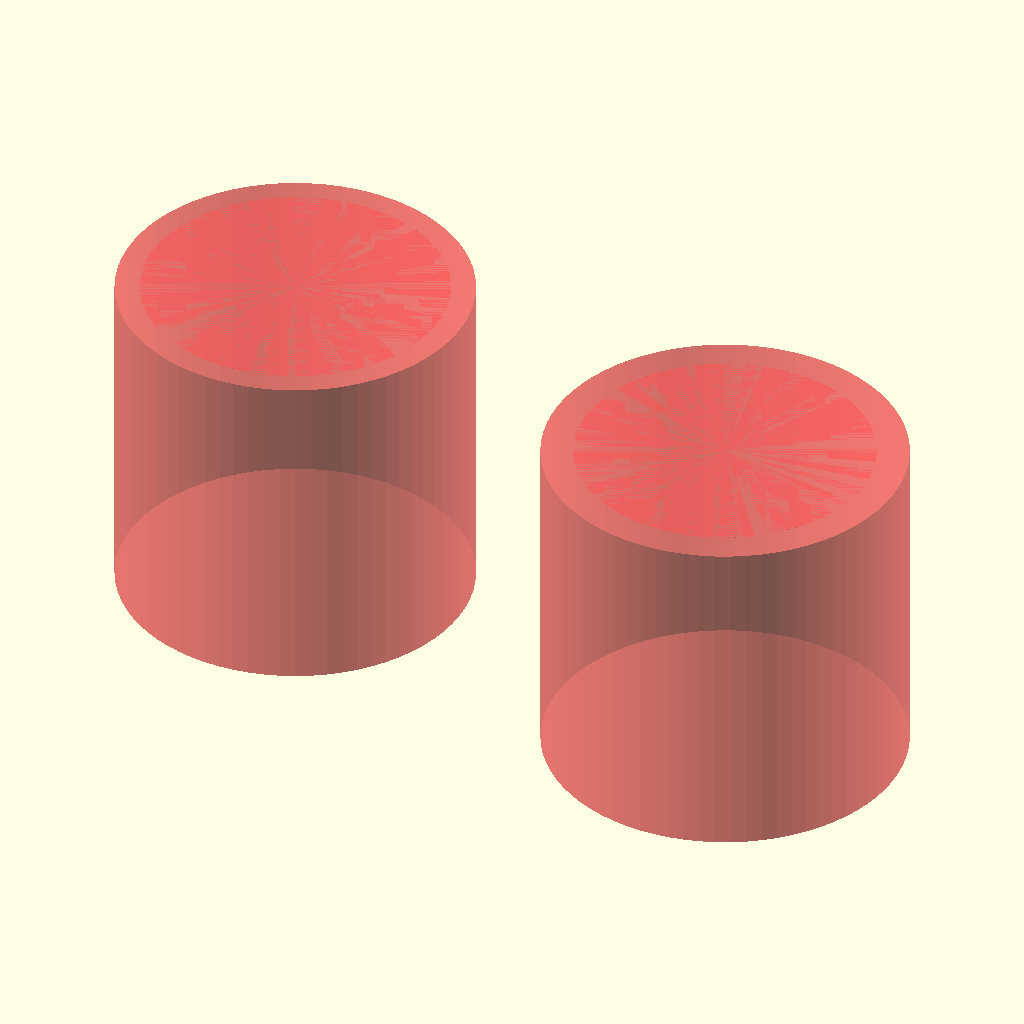
Cell 1: rendered with the file's own defaults.
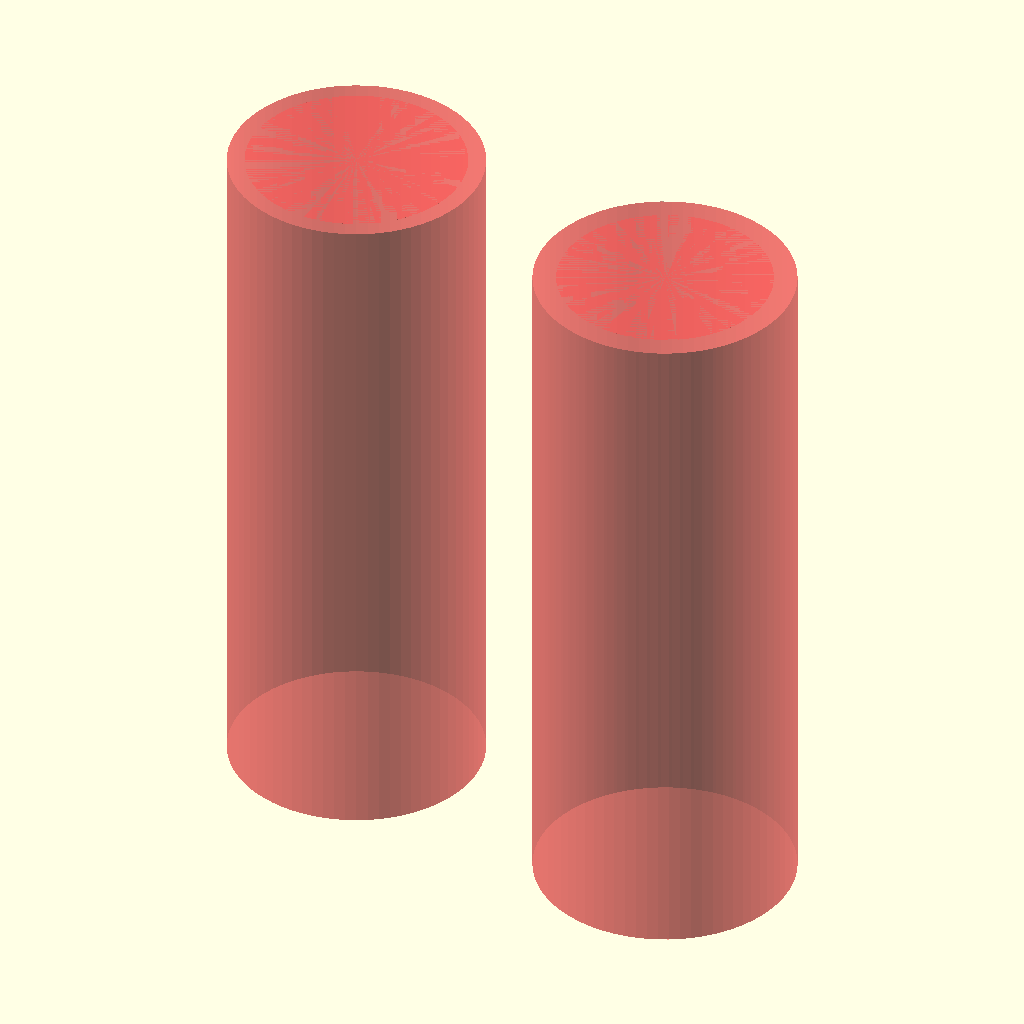
Cell 2 — core_height set to 100, the other parameters unchanged.
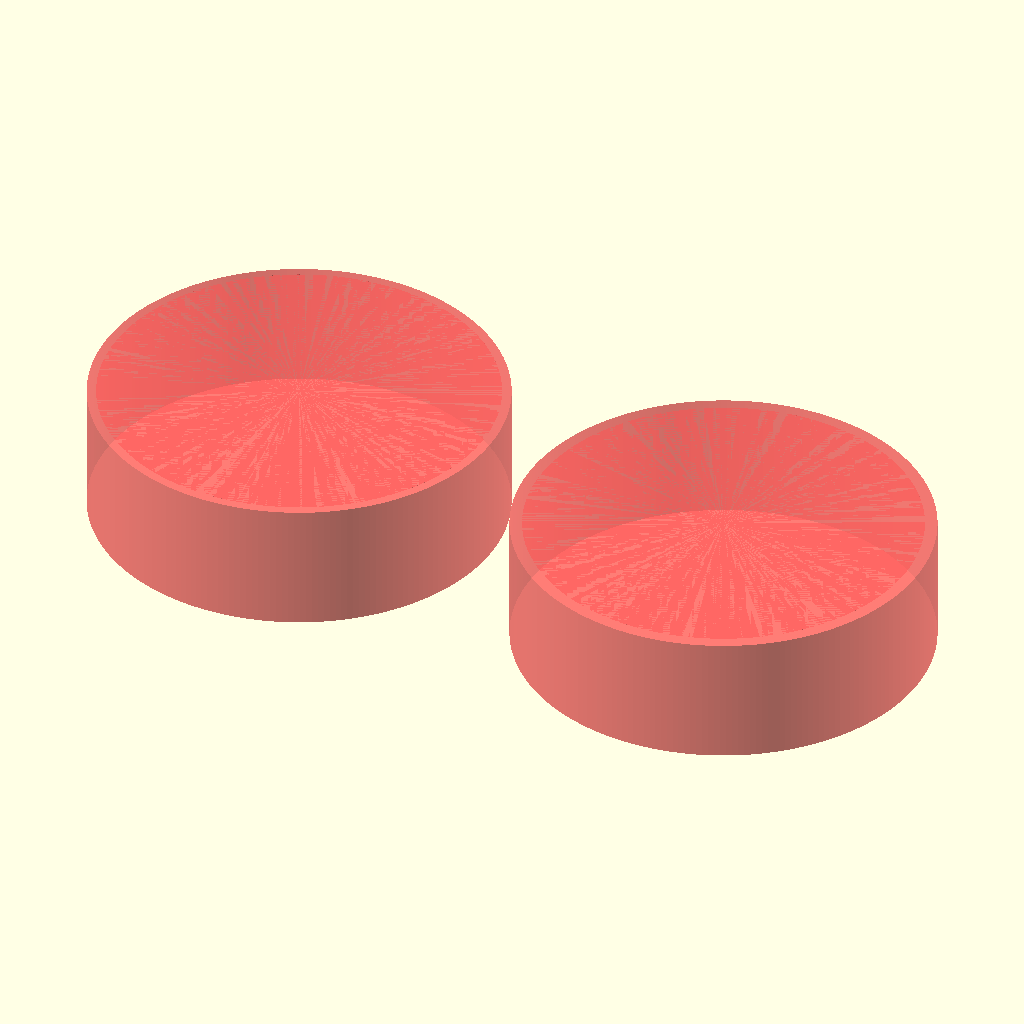
Cell 3 — core_diameter set to 100, the other parameters unchanged.
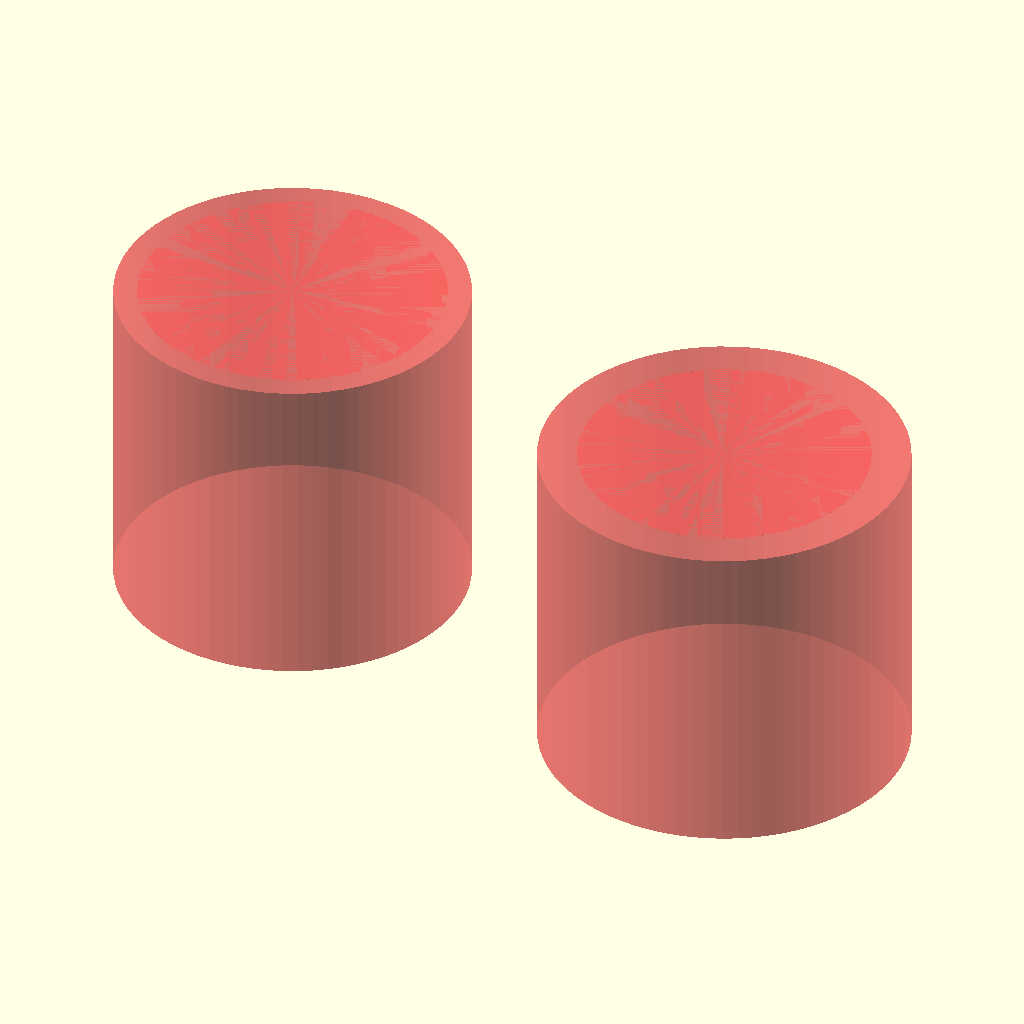
Cell 4: horizontal_tolerance = 1.62 (everything else at default).
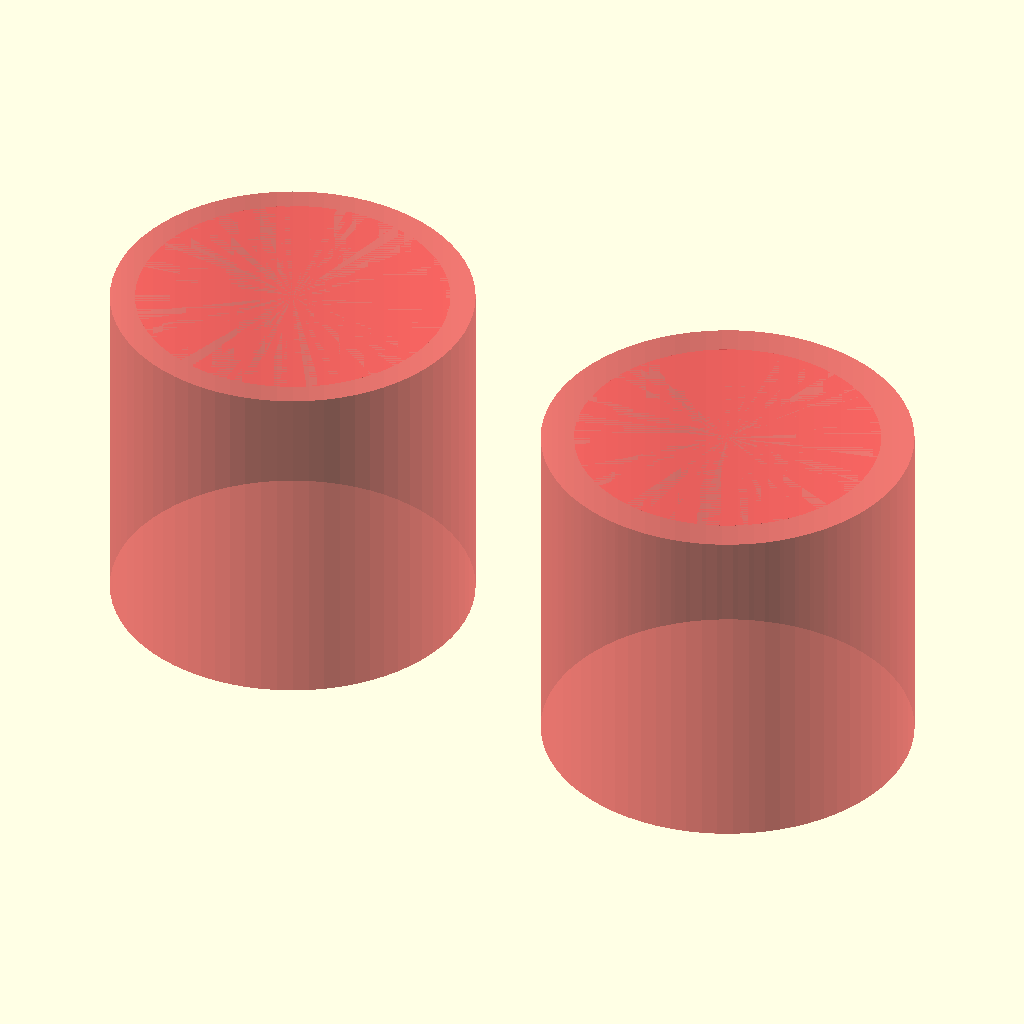
Cell 5 — base_height set to 5, the other parameters unchanged.
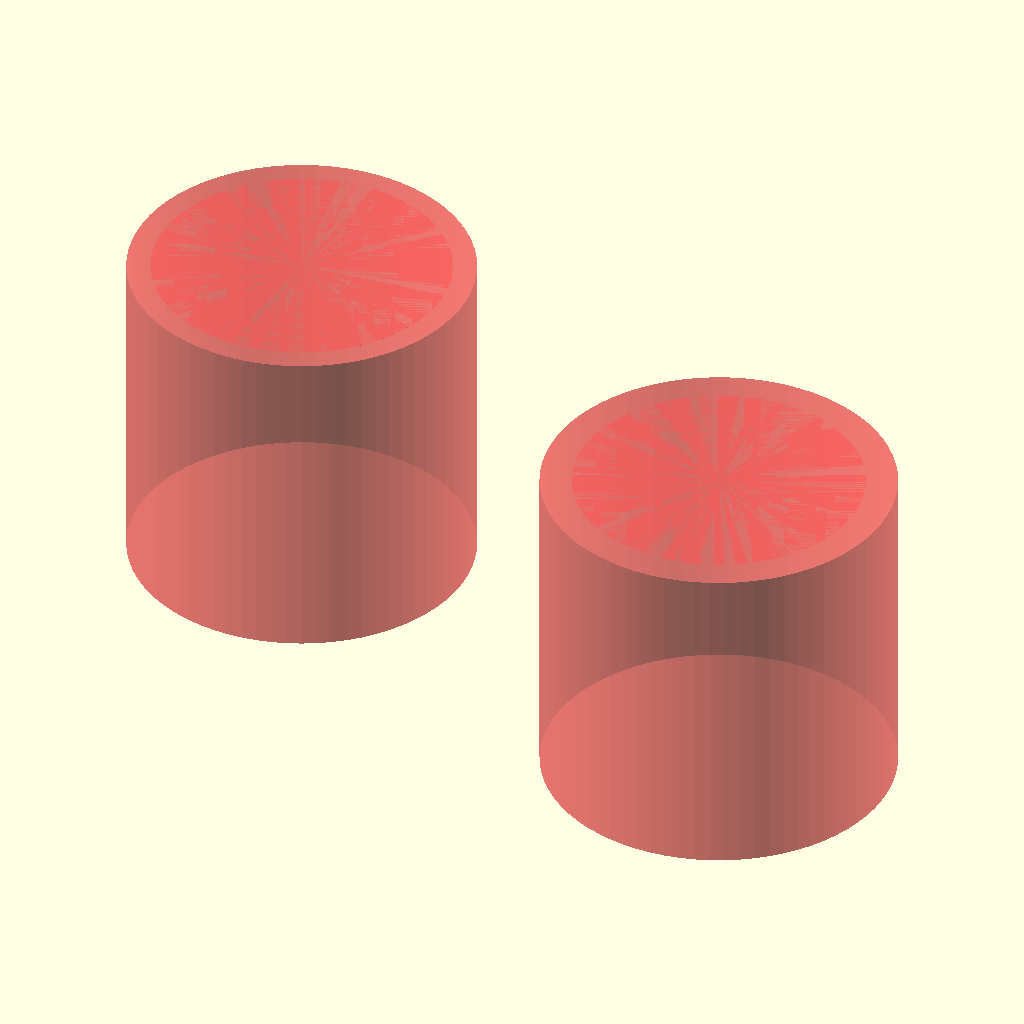
Cell 6: lid_height = 15 (everything else at default).
The same orthographic view direction (rotation 55°, 0°, 25°; colour scheme Cornfield) for every cell, with the view re-fitted per cell, so scale and position can differ between cells.
The OpenSCAD source (inputs/thingiverse/files/thing-3494882/files/tripleWallContainer-customizer.scad):
/*
 * tripleWallContainer.scad    by meshconnoisseur
 *
 * Last update 2019-03-15 using OpenSCAD 2015.03-2
 *
 * Creates a screw-top container with two levels of threads.
 *
 * Uses Poor Man's OpenSCAD Screw Library and Knurled Finish Library by aubenc:
 * http://www.thingiverse.com/thing:8796
 * http://www.thingiverse.com/thing:31122
 *
 * CC Public Domain
 */
 

/* [Hidden] */
PI = 3.14159265;

// resolution settings, smaller is finer
$fa = 6;          // minimum angular circle detail (def. 6)
screw_res = PI/2; // smaller is finer but slower (def. PI/2)

/* [Sizing] */
// internal storage region height
core_height = 35; // [10:100]
// internal storage region diameter
core_diameter = 25; // [10:100]
screw_height = core_height; // height of screw. shouldn't be more than core_height.

// horizontal tolerance of diameter, mm (usually about double line width)
horizontal_tolerance = 0.80; // [0.18:0.02:1.62]

/* [Top and Bottom] */
// distance between core and outside
base_height = 2; // [0.8:0.1:5.0]    
body_texture = "knurled";// [cylinder, knurled]

lid_height = 8; // [1:15]
lid_texture = "knurled"; // [cylinder, knurled]

knurl_depth = 1.5; // [0.5:0.1:3.0]

/* [Threads] */
thread_reinforcement = 0; // [0:0.1:5]
thread_width = 2.5+thread_reinforcement;  
itr = 3*1;           // inner thread reinforcement thickness
// height of thread pattern
thread_height = 4; // [3:0.5:6]
// angle of thread pattern (higher is more vertical)
thread_angle = 55; // [35:5:75]


/* [Extra] */
cross_section = false; // [true, false]

if(cross_section){
    difference(){    
        doubleWallBoth();
        translate([-100,0,-20])
        cube([200,200,200]);
    }
}
else{
    doubleWallBoth();
}















//      Convenience function for printing together

module doubleWallBoth(){
    displace = core_diameter/2+thread_width*2+horizontal_tolerance*1+knurl_depth+1+itr;
    translate([displace,0,base_height])
    doubleWallContainer();
    translate([-displace,0,core_height+lid_height])
    rotate([180,0,0])
    doubleWallLid();
}



//       Container itself

module doubleWallContainer(){
    difference(){
        union(){
            difference(){
                body();
                outerScrew();
            }
            innerScrew();
        }
        core();
    }
}

module core(){
    translate([0,0,core_height/2])
    cylinder(d=core_diameter, h=core_height, center=true);
}

module body(){
    if(body_texture=="cylinder"){
        union(){
            translate([0,0,core_height/2])
            cylinder(d=core_diameter+thread_width*4+horizontal_tolerance*2+itr,
                h=core_height, center=true);
            
            translate([0,0,-base_height/2])
            cylinder(d=core_diameter+thread_width*4+horizontal_tolerance*2+itr,
                h=base_height, center=true);
        }
    }
    if(body_texture=="knurled"){
        translate([0,0,-base_height])
        knurl(k_cyl_hg=core_height+base_height,
            k_cyl_od=core_diameter+thread_width*4+horizontal_tolerance*2+knurl_depth/2+itr,
            e_smooth=0.5,s_smooth=50,knurl_dp=knurl_depth);
        
    }
     
}

module innerScrew(){
    translate([0,0,core_height-screw_height])
    screw_thread(core_diameter+thread_width+itr,thread_height,thread_angle,screw_height,screw_res,0);
}

module outerScrew(){
    translate([0,0,core_height-screw_height])
    screw_thread(core_diameter+thread_width*3+horizontal_tolerance*2+itr,thread_height,thread_angle,screw_height,screw_res,0);
    
}


//        Lid for container

module doubleWallLid(){
    union(){
        lidTop();
        difference(){
            lidOuter();
            lidInner();
        }
    }
}

module lidTop(){
    if(lid_texture=="cylinder"){
        translate([0,0,core_height+lid_height/2])
        cylinder(d=core_diameter+thread_width*4+horizontal_tolerance*2+itr,
            h=lid_height, center=true);
    }
    if(lid_texture=="knurled"){
        translate([0,0,core_height])
        knurl(k_cyl_hg=lid_height,
            k_cyl_od=core_diameter+thread_width*4+horizontal_tolerance*2+knurl_depth/2+itr,
            e_smooth=0.5,s_smooth=50,knurl_dp=knurl_depth);
    }
}

module lidOuter(){
    translate([0,0,core_height-screw_height])
    screw_thread(core_diameter+thread_width*3+horizontal_tolerance+itr,thread_height,thread_angle,screw_height,screw_res,0);
}

module lidInner(){
    translate([0,0,core_height-screw_height])
    screw_thread(core_diameter+thread_width+horizontal_tolerance+itr,thread_height,thread_angle,screw_height,screw_res,0);
}













/*
 * knurledFinishLib_v2.scad
 * 
 * Written by aubenc @ Thingiverse
 *
 * This script is licensed under the Public Domain license.
 *
 * http://www.thingiverse.com/thing:31122
 *
 * Derived from knurledFinishLib.scad (also Public Domain license) available at
 *
 * http://www.thingiverse.com/thing:9095
 *
 * Usage:
 *
 *	 Drop this script somewhere where OpenSCAD can find it (your current project's
 *	 working directory/folder or your OpenSCAD libraries directory/folder).
 *
 *	 Add the line:
 *
 *		use <knurledFinishLib_v2.scad>
 *
 *	 in your OpenSCAD script and call either...
 *
 *    knurled_cyl( Knurled cylinder height,
 *                 Knurled cylinder outer diameter,
 *                 Knurl polyhedron width,
 *                 Knurl polyhedron height,
 *                 Knurl polyhedron depth,
 *                 Cylinder ends smoothed height,
 *                 Knurled surface smoothing amount );
 *
 *  ...or...
 *
 *    knurl();
 *
 *	If you use knurled_cyl() module, you need to specify the values for all and
 *
 *  Call the module ' help(); ' for a little bit more of detail
 *  and/or take a look to the PDF available at http://www.thingiverse.com/thing:9095
 *  for a in depth descrition of the knurl properties.
 */


module knurl(	k_cyl_hg	= 12,
					k_cyl_od	= 25,
					knurl_wd =  3,
					knurl_hg =  4,
					knurl_dp =  1.5,
					e_smooth =  2,
					s_smooth =  0)
{
    knurled_cyl(k_cyl_hg, k_cyl_od, 
                knurl_wd, knurl_hg, knurl_dp, 
                e_smooth, s_smooth);
}

module knurled_cyl(chg, cod, cwd, csh, cdp, fsh, smt)
{
    cord=(cod+cdp+cdp*smt/100)/2;
    cird=cord-cdp;
    cfn=round(2*cird*PI/cwd);
    clf=360/cfn;
    crn=ceil(chg/csh);

    echo("knurled cylinder max diameter: ", 2*cord);
    echo("knurled cylinder min diameter: ", 2*cird);

	 if( fsh < 0 )
    {
        union()
        {
            shape(fsh, cird+cdp*smt/100, cord, cfn*4, chg);

            translate([0,0,-(crn*csh-chg)/2])
              knurled_finish(cord, cird, clf, csh, cfn, crn);
        }
    }
    else if ( fsh == 0 )
    {
        intersection()
        {
            cylinder(h=chg, r=cord-cdp*smt/100, $fn=2*cfn, center=false);

            translate([0,0,-(crn*csh-chg)/2])
              knurled_finish(cord, cird, clf, csh, cfn, crn);
        }
    }
    else
    {
        intersection()
        {
            shape(fsh, cird, cord-cdp*smt/100, cfn*4, chg);

            translate([0,0,-(crn*csh-chg)/2])
              knurled_finish(cord, cird, clf, csh, cfn, crn);
        }
    }
}

module shape(hsh, ird, ord, fn4, hg)
{
	x0= 0;	x1 = hsh > 0 ? ird : ord;		x2 = hsh > 0 ? ord : ird;
	y0=-0.1;	y1=0;	y2=abs(hsh);	y3=hg-abs(hsh);	y4=hg;	y5=hg+0.1;

	if ( hsh >= 0 )
	{
		rotate_extrude(convexity=10, $fn=fn4)
		polygon(points=[	[x0,y1],[x1,y1],[x2,y2],[x2,y3],[x1,y4],[x0,y4]	],
					paths=[	[0,1,2,3,4,5]	]);
	}
	else
	{
		rotate_extrude(convexity=10, $fn=fn4)
		polygon(points=[	[x0,y0],[x1,y0],[x1,y1],[x2,y2],
								[x2,y3],[x1,y4],[x1,y5],[x0,y5]	],
					paths=[	[0,1,2,3,4,5,6,7]	]);
	}
}

module knurled_finish(ord, ird, lf, sh, fn, rn)
{
    for(j=[0:rn-1])
    assign(h0=sh*j, h1=sh*(j+1/2), h2=sh*(j+1))
    {
        for(i=[0:fn-1])
        assign(lf0=lf*i, lf1=lf*(i+1/2), lf2=lf*(i+1))
        {
            polyhedron(
                points=[
                     [ 0,0,h0],
                     [ ord*cos(lf0), ord*sin(lf0), h0],
                     [ ird*cos(lf1), ird*sin(lf1), h0],
                     [ ord*cos(lf2), ord*sin(lf2), h0],

                     [ ird*cos(lf0), ird*sin(lf0), h1],
                     [ ord*cos(lf1), ord*sin(lf1), h1],
                     [ ird*cos(lf2), ird*sin(lf2), h1],

                     [ 0,0,h2],
                     [ ord*cos(lf0), ord*sin(lf0), h2],
                     [ ird*cos(lf1), ird*sin(lf1), h2],
                     [ ord*cos(lf2), ord*sin(lf2), h2]
                    ],
                triangles=[
                     [0,1,2],[2,3,0],
                     [1,0,4],[4,0,7],[7,8,4],
                     [8,7,9],[10,9,7],
                     [10,7,6],[6,7,0],[3,6,0],
                     [2,1,4],[3,2,6],[10,6,9],[8,9,4],
                     [4,5,2],[2,5,6],[6,5,9],[9,5,4]
                    ],
                convexity=5);
         }
    }
}

module knurl_help()
{
	echo();
	echo("    Knurled Surface Library  v2  ");
   echo("");
	echo("      Modules:    ");
	echo("");
	echo("        knurled_cyl(parameters... );    -    Requires a value for each an every expected parameter (see bellow)    ");
	echo("");
	echo("        knurl();    -    Call to the previous module with a set of default parameters,    ");
	echo("                                  values may be changed by adding 'parameter_name=value'        i.e.     knurl(s_smooth=40);    ");
	echo("");
	echo("      Parameters, all of them in mm but the last one.    ");
	echo("");
	echo("        k_cyl_hg       -   [ 12   ]  ,,  Height for the knurled cylinder    ");
	echo("        k_cyl_od      -   [ 25   ]  ,,  Cylinder's Outer Diameter before applying the knurled surfacefinishing.    ");
	echo("        knurl_wd     -   [   3   ]  ,,  Knurl's Width.    ");
	echo("        knurl_hg      -   [   4   ]  ,,  Knurl's Height.    ");
	echo("        knurl_dp     -   [  1.5 ]  ,,  Knurl's Depth.    ");
	echo("        e_smooth   -    [  2   ]  ,,  Bevel's Height at the bottom and the top of the cylinder    ");
	echo("        s_smooth   -    [  0   ]  ,,  Knurl's Surface Smoothing :  File donwn the top of the knurl this value, i.e. 40 will snooth it a 40%.    ");
	echo("");
}


/*
 *    polyScrewThread.scad    by aubenc @ Thingiverse
 *
 * This script contains the library modules that can be used to generate
 * threaded rods, screws and nuts.
 *
 * http://www.thingiverse.com/thing:8796
 *
 * CC Public Domain
 */

module screw_thread(od,st,lf0,lt,rs,cs)
{
    or=od/2;
    ir=or-st/2*cos(lf0)/sin(lf0);
    pf=2*PI*or;
    sn=floor(pf/rs);
    lfxy=360/sn;
    ttn=round(lt/st)+1;
    zt=st/sn;

    intersection()
    {
        if (cs >= -1)
        {
           # thread_shape(cs,lt,or,ir,sn,st);
        }

        full_thread(ttn,st,sn,zt,lfxy,or,ir);
    }
}

module hex_nut(df,hg,sth,clf,cod,crs)
{

    difference()
    {
        hex_head(hg,df);

        hex_countersink_ends(sth/2,cod,clf,crs,hg);

        screw_thread(cod,sth,clf,hg,crs,-2);
    }
}

module hex_screw(od,st,lf0,lt,rs,cs,df,hg,ntl,ntd)
{
    ntr=od/2-(st/2+0.1)*cos(lf0)/sin(lf0);

    union()
    {
        hex_head(hg,df);

        translate([0,0,hg])
        if ( ntl == 0 )
        {
            cylinder(h=0.01, r=ntr, center=true);
        }
        else
        {
            if ( ntd == -1 )
            {
                cylinder(h=ntl+0.01, r=ntr, $fn=floor(od*PI/rs), center=false);
            }
            else if ( ntd == 0 )
            {
                union()
                {
                    cylinder(h=ntl-st/2,
                             r=od/2, $fn=floor(od*PI/rs), center=false);

                    translate([0,0,ntl-st/2])
                    cylinder(h=st/2,
                             r1=od/2, r2=ntr, 
                             $fn=floor(od*PI/rs), center=false);
                }
            }
            else
            {
                cylinder(h=ntl, r=ntd/2, $fn=ntd*PI/rs, center=false);
            }
        }

        translate([0,0,ntl+hg]) screw_thread(od,st,lf0,lt,rs,cs);
    }
}

module thread_shape(cs,lt,or,ir,sn,st)
{
    if ( cs == 0 )
    {
        cylinder(h=lt, r=or, $fn=sn, center=false);
    }
    else
    {
        union()
        {
            translate([0,0,st/2])
              cylinder(h=lt-st+0.005, r=or, $fn=sn, center=false);

            if ( cs == -1 || cs == 2 )
            {
                cylinder(h=st/2, r1=ir, r2=or, $fn=sn, center=false);
            }
            else
            {
                cylinder(h=st/2, r=or, $fn=sn, center=false);
            }

            translate([0,0,lt-st/2])
            if ( cs == 1 || cs == 2 )
            {
                  cylinder(h=st/2, r1=or, r2=ir, $fn=sn, center=false);
            }
            else
            {
                cylinder(h=st/2, r=or, $fn=sn, center=false);
            }
        }
    }
}

module full_thread(ttn,st,sn,zt,lfxy,or,ir)
{
    for(i=[0:ttn-1])
    {
        for(j=[0:sn-1])
        {
            polyhedron(
                  points=[
                          [0,                  0,                  i*st-st            ],
                          [ir*cos((j+1)*lfxy), ir*sin((j+1)*lfxy), i*st+(j+1)*zt-st   ],
                          [ir*cos(j*lfxy),     ir*sin(j*lfxy),     i*st+j*zt-st       ],
                          [or*cos((j+1)*lfxy), or*sin((j+1)*lfxy), i*st+(j+1)*zt-st/2 ],
                          [or*cos(j*lfxy),     or*sin(j*lfxy),     i*st+j*zt-st/2     ],
                          [0,                  0,                  i*st+st            ],
                          [ir*cos((j+1)*lfxy), ir*sin((j+1)*lfxy), i*st+(j+1)*zt      ],
                          [ir*cos(j*lfxy),     ir*sin(j*lfxy),     i*st+j*zt          ]
                         ],
               triangles=[
                          [0,1,2],
                          [5,6,3],[5,3,0],[0,3,1],
                          [3,4,1],[1,4,2],
                          [3,6,4],[4,6,7],
                          [0,2,4],[0,4,5],[5,4,7],
                          [5,7,6]
                         ],
               convexity=5);
        }
    }
}

module hex_head(hg,df)
{
    cylinder(h=hg, r=df/2/sin(60), $fn=6, center=false);
}

module hex_countersink_ends(chg,cod,clf,crs,hg)
{
    translate([0,0,-0.1])
    cylinder(h=chg+0.01, 
             r1=cod/2, 
             r2=cod/2-(chg+0.1)*cos(clf)/sin(clf),
             $fn=floor(cod*PI/crs), center=false);

    translate([0,0,hg-chg+0.1])
    cylinder(h=chg+0.01, 
             r1=cod/2-(chg+0.1)*cos(clf)/sin(clf),
             r2=cod/2, 
             $fn=floor(cod*PI/crs), center=false);
}
Parameter table extracted from the source (name, type, default, range or options):
core_height: number, default 35, range 10 to 100
core_diameter: number, default 25, range 10 to 100
horizontal_tolerance: number, default 0.8, range 0.18 to 1.62, step 0.02
base_height: number, default 2, range 0.8 to 5, step 0.1
body_texture: string, default "knurled", options "cylinder", "knurled"
lid_height: number, default 8, range 1 to 15
lid_texture: string, default "knurled", options "cylinder", "knurled"
knurl_depth: number, default 1.5, range 0.5 to 3, step 0.1
thread_reinforcement: number, default 0, range 0 to 5, step 0.1
thread_height: number, default 4, range 3 to 6, step 0.5
thread_angle: number, default 55, range 35 to 75, step 5
cross_section: bool, default false
